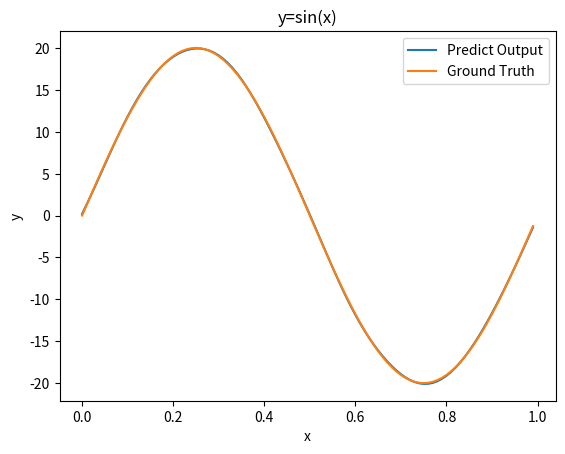

Recreate this plot in Python.
# coding=utf-8
import numpy as np
from matplotlib import pyplot as plt


# 激活函数：f(σ) = 1 / (1 + e^–σ)
def sigmoid(z):
    return 1.0 / (1.0 + np.exp(-z))


# 激活函数的导数：f'(σ) = f(σ)(1 – f(σ))
def d_sigmoid(z):
    return sigmoid(z) * (1 - sigmoid(z))


# 计算平均误差：损失函数（平方误差）：Error = (∑((ti - y(xi)) ^ 2)) / 2
def compute_loss(predict, label):
    return np.mean(1 / 2 * (label - predict) ** 2)


# 加载数据集
def dataloader():
    para_x = np.arange(0.0, 1.0, 0.01)
    para_y = 20 * np.sin(2 * np.pi * para_x)
    return para_x, para_y


class BPNetwork:
    # BP神经网络：layers为每层神经元的个数，r为学习率
    def __init__(self, layers, r):
        self.parameter = {}     # 保存各层的权重和偏差
        self.d_parameter = {}   # 保存各层的权重和偏差的梯度
        self.r = r              # 保存学习率
        # 初始化权重矩阵
        for num in range(1, len(layers)):
            self.parameter["w" + str(num)] = np.random.random([layers[num], layers[num - 1]])
            self.parameter["b" + str(num)] = np.zeros([layers[num], 1])
        self.L = len(self.parameter) // 2

    # 前向传播
    def forward(self, para_x):
        a = []            # 保存每一层经过激活函数的输出值
        z = []            # 保存每一层未经过激活函数的输出值
        a.append(para_x)  # 为便于计算，将输入层和输出层都用a,z保存
        z.append(para_x)
        # 第一层为输入层，而最后一层是输出层
        for num in range(1, self.L):
            _z = self.parameter["w" + str(num)].dot(a[num - 1]) + self.parameter['b' + str(num)]
            _a = sigmoid(_z)  # 激活函数
            z.append(_z)
            a.append(_a)
        # 输出层不需要经过激活函数
        _z = self.parameter["w" + str(self.L)].dot(a[self.L - 1]) + self.parameter['b' + str(self.L)]
        # 为了保持维度一致
        _a = _z  # 将输出层的值也添加到a,z中，保持a,z含义一致：每一层激活后和未激活后输出值
        z.append(_z)
        a.append(_a)
        temp = {"z": z, "a": a}  # 保存每一层激活和未激活的输出值
        return temp, a[self.L]

    # 定义反向传播求梯度
    def backward(self, temp, predict, label):
        # 先求输出层到上一层的倒数
        m = label.shape[1]
        self.d_parameter["dz" + str(self.L)] = predict - label
        # 最后一层没有激活函数
        self.d_parameter["dw" + str(self.L)] = self.d_parameter["dz" + str(self.L)].dot(temp['a'][self.L - 1].T) / m
        self.d_parameter["db" + str(self.L)] = np.sum(self.d_parameter["dz" + str(self.L)], axis=1, keepdims=True) / m
        for num in reversed(range(1, self.L)):
            self.d_parameter["dz" + str(num)] = self.parameter["w" + str(num + 1)].T.dot(
                self.d_parameter["dz" + str(num + 1)]) * d_sigmoid(temp['z'][num])
            self.d_parameter["dw" + str(num)] = self.d_parameter["dz" + str(num)].dot(temp['a'][num - 1].T) / m
            self.d_parameter["db" + str(num)] = np.sum(self.d_parameter["dz" + str(num)], axis=1, keepdims=True) / m

    # 权重更新
    def update_para(self):
        for num in range(1, self.L + 1):
            self.parameter["w" + str(num)] -= self.r * self.d_parameter["dw" + str(num)]
            self.parameter["b" + str(num)] -= self.r * self.d_parameter["db" + str(num)]


# 加载数据集
x, y = dataloader()
x = x.reshape(1, 100)
y = y.reshape(1, 100)

# 迭代次数设为20000
cycles = 20000

# 设置参数，共3层，其中中间层神经元个数设为25，学习率设为0.1（可调节）
net = BPNetwork((1, 25, 1), 0.1)

# 训练网络参数
output = None
for i in range(cycles):
    cache, output = net.forward(x)
    net.backward(cache, output, y)
    net.update_para()
    loss = compute_loss(output, y)
    print("[%i] The loss is %f" % (i, loss))

# 画图
plt.title("y=sin(x)")
plt.xlabel("x")
plt.ylabel("y")
x = x.flatten()
y = y.flatten()
output = output.flatten()
plt.plot(x, output, label='Predict Output')
plt.plot(x, y, label='Ground Truth')
plt.legend()
plt.show()
